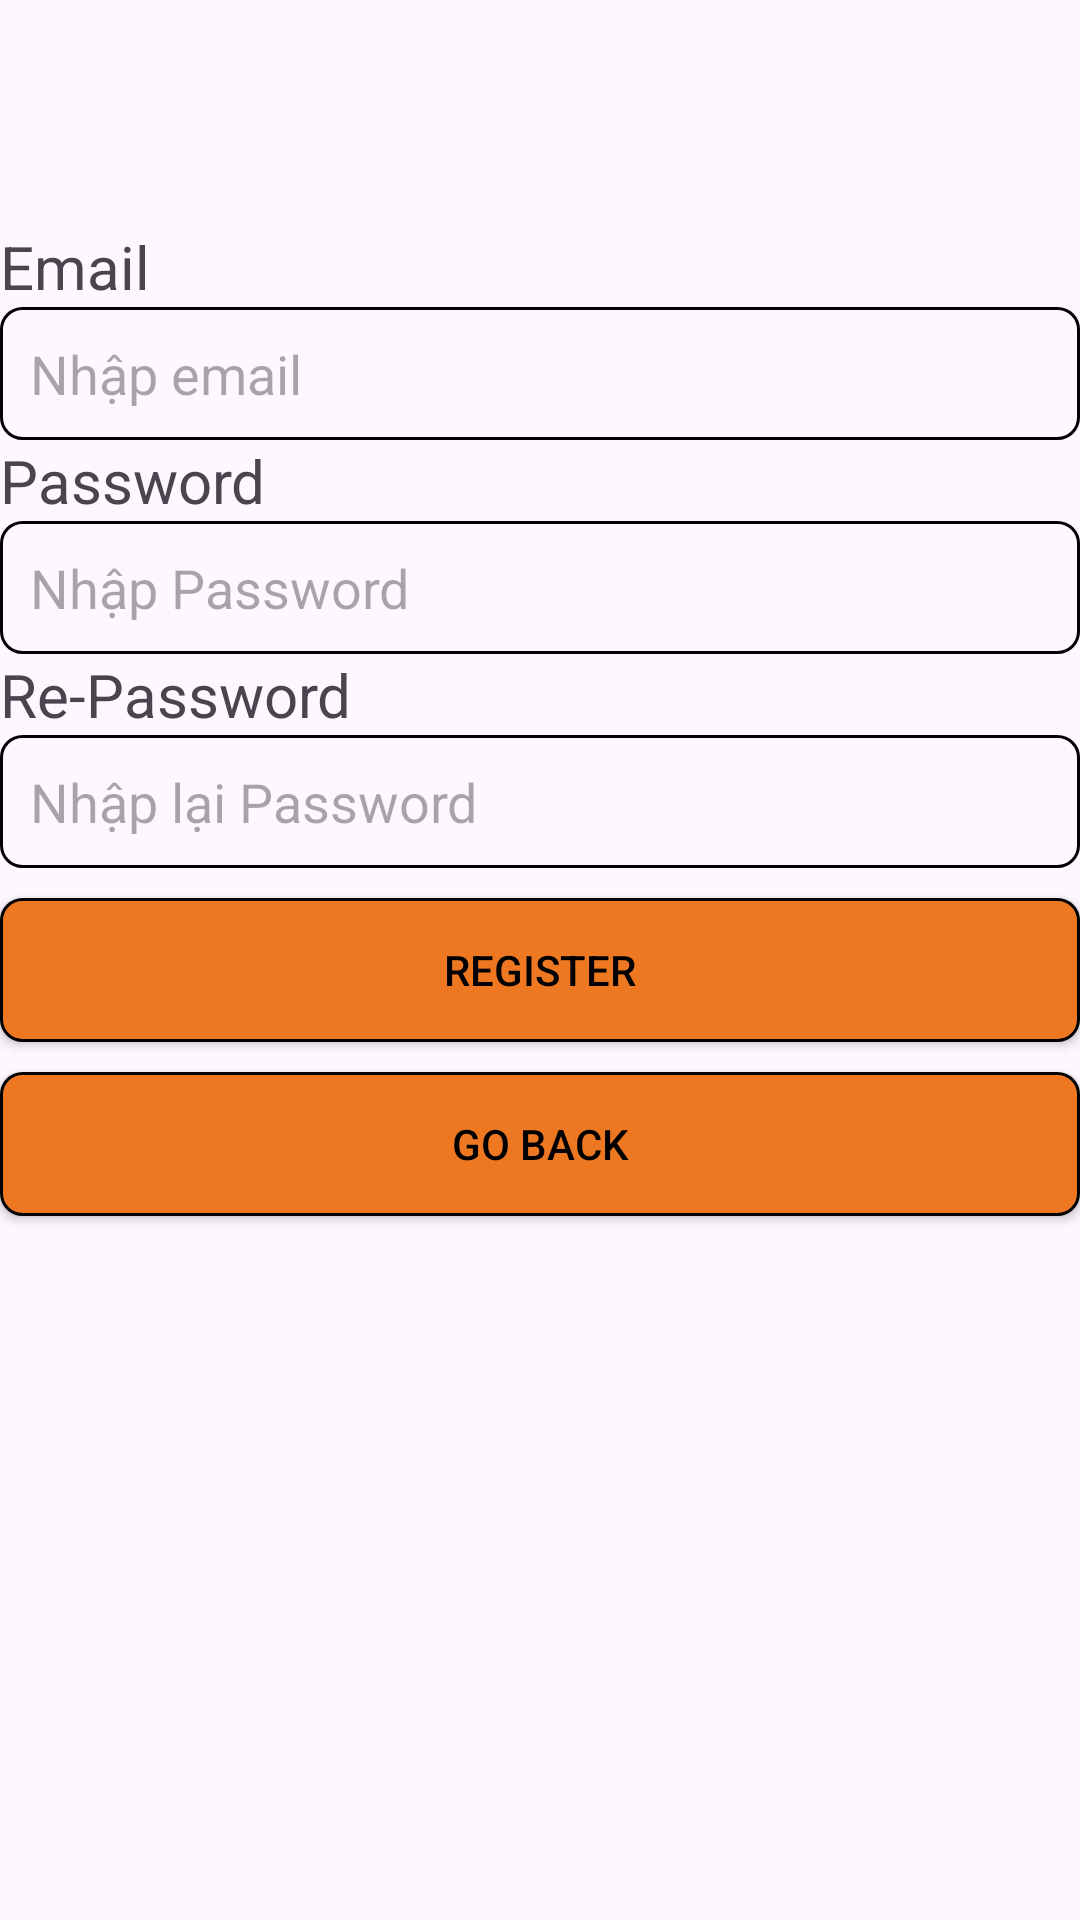

The Android layout XML behind this screen, and the referenced resources:
<!-- AndroidManifest.xml: application theme Theme.Lab1_ph38422 -->
<!-- res/layout/activity_sign_up.xml -->
<?xml version="1.0" encoding="utf-8"?>
<LinearLayout xmlns:android="http://schemas.android.com/apk/res/android"
    xmlns:app="http://schemas.android.com/apk/res-auto"
    xmlns:tools="http://schemas.android.com/tools"
    android:layout_width="match_parent"
    android:layout_height="match_parent"
    android:orientation="vertical"
    android:gravity="center"
    android:layout_marginLeft="15dp"
    android:layout_marginRight="15dp"
    tools:context=".SignUp">

    <ImageView
        android:layout_marginTop="-80dp"
        android:layout_width="match_parent"
        android:layout_height="wrap_content"
        android:src="@drawable/logo"/>
    <TextView
        android:layout_width="match_parent"
        android:layout_height="wrap_content"
        android:text="Email"
        android:textSize="20sp"/>
    <EditText
        android:id="@+id/edtEmail_signup"
        android:layout_width="match_parent"
        android:layout_height="wrap_content"
        android:background="@drawable/custom"
        android:hint="Nhập email"/>
    <TextView
        android:layout_width="match_parent"
        android:layout_height="wrap_content"
        android:text="Password"
        android:textSize="20sp"
        />
    <EditText
        android:id="@+id/edtPass_signup"
        android:layout_width="match_parent"
        android:layout_height="wrap_content"
        android:background="@drawable/custom"
        android:inputType="textPassword"
        android:hint="Nhập Password"/>
    <TextView
        android:layout_width="match_parent"
        android:layout_height="wrap_content"
        android:text="Re-Password"
        android:textSize="20sp"
        />
    <EditText
        android:id="@+id/edtRePass"
        android:layout_width="match_parent"
        android:layout_height="wrap_content"
        android:background="@drawable/custom"
        android:inputType="textPassword"
        android:hint="Nhập lại Password"/>
    <Button
        android:id="@+id/btnRegister"
        android:layout_width="match_parent"
        android:layout_height="wrap_content"
        android:text="Register"
        android:background="@drawable/custombutton"
        android:layout_marginTop="10dp"
        app:backgroundTint="@null"
        android:textColor="@color/black"
        android:textAllCaps="true"/>
    <Button
        android:id="@+id/btnGoBack"
        android:layout_width="match_parent"
        android:layout_height="wrap_content"
        android:text="Go Back"
        android:background="@drawable/custombutton"
        android:layout_marginTop="10dp"
        app:backgroundTint="@null"
        android:textColor="@color/black"
        android:textAllCaps="true"/>

</LinearLayout>
<!-- resources referenced by this layout -->
<resources>
  <!-- drawable custom (drawable) -->
  <?xml version="1.0" encoding="utf-8"?>
  <shape xmlns:android="http://schemas.android.com/apk/res/android">
   <stroke
       android:color="#000000"
       android:width="1dp"/>
      <padding
          android:bottom="10dp"
          android:top="10dp"
          android:left="10dp"
          android:right="10dp"/>
      <corners
          android:radius="7dp"/>
  </shape>
  <!-- drawable custombutton (drawable) -->
  <?xml version="1.0" encoding="utf-8"?>
  <shape xmlns:android="http://schemas.android.com/apk/res/android">
      <stroke
          android:color="#000000"
          android:width="1dp"/>
      <corners
          android:radius="7dp"/>
      <solid android:color="#ED7821"/>
  </shape>
  <style name="Theme.Lab1_ph38422" parent="Base.Theme.Lab1_ph38422" />
  <style name="Base.Theme.Lab1_ph38422" parent="Theme.Material3.DayNight.NoActionBar">
          
          
      </style>
  <!-- not gathered from this repository: default colours our renderer supplied (Android Studio template values) -->
  <color name="black">#FF000000</color>
</resources>
